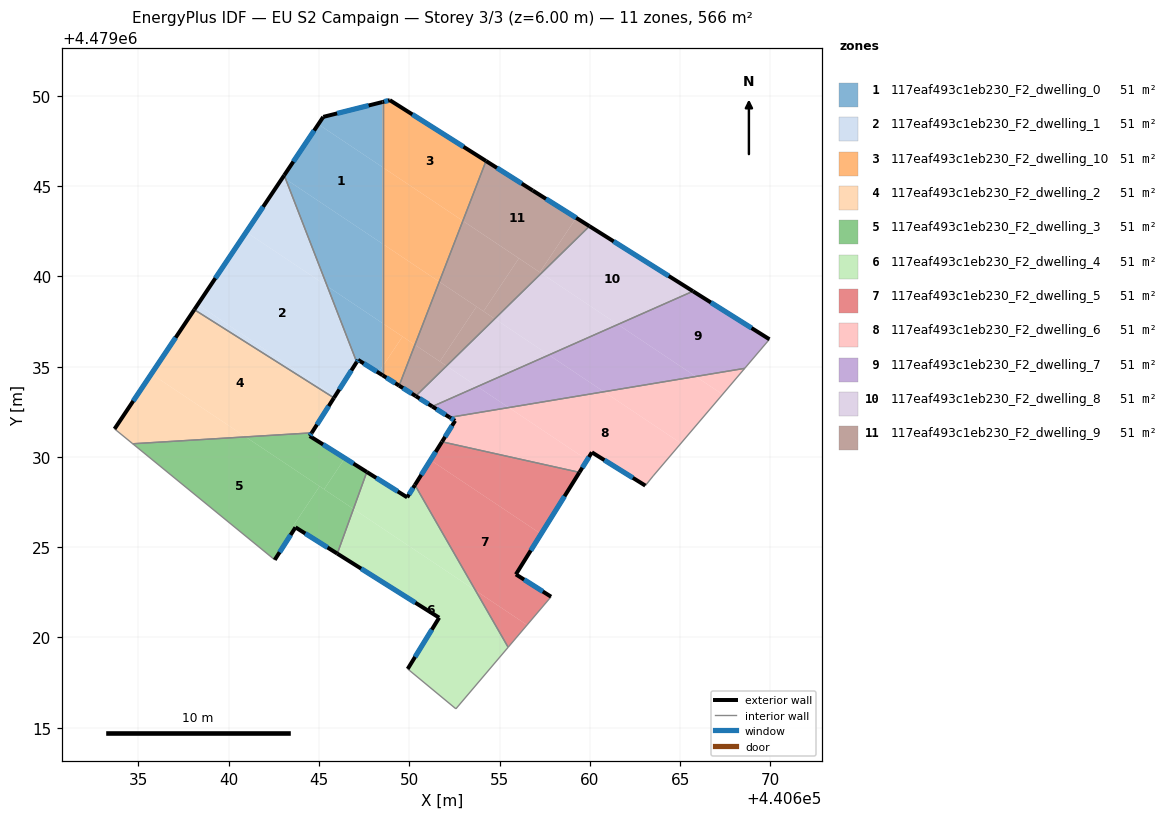
=== STOREY PLAN SPEC (per zone: floor XY polygon, exterior-wall plan segments, windows/doors) ===
zone 1: 117eaf493c1eb230_F2_dwelling_0  (51.4 m²)
  floor: (440648.52, 4479041.80) (440648.52, 4479046.05) (440644.96, 4479048.42) (440643.07, 4479045.60) (440643.15, 4479045.39)
  floor: (440648.52, 4479037.41) (440648.52, 4479041.80) (440643.15, 4479045.39) (440645.46, 4479039.45)
  floor: (440648.52, 4479046.05) (440648.52, 4479049.66) (440645.23, 4479048.83) (440644.96, 4479048.42)
  floor: (440648.29, 4479034.67) (440648.52, 4479035.01) (440648.52, 4479037.41) (440645.46, 4479039.45) (440647.09, 4479035.25) (440647.16, 4479035.37)
  floor: (440648.52, 4479034.53) (440648.52, 4479035.01) (440648.29, 4479034.67)
  exterior wall: (440648.52, 4479034.53) – (440647.16, 4479035.37)  [1.6 m]
    window: (440648.20, 4479034.72) – (440647.48, 4479035.18)  [1.4 m²]
  exterior wall: (440647.16, 4479035.37) – (440647.09, 4479035.25)  [0.1 m]
    window: (440647.15, 4479035.35) – (440647.10, 4479035.28)  [0.1 m²]
  exterior wall: (440643.07, 4479045.60) – (440645.23, 4479048.83)  [3.9 m]
    window: (440643.58, 4479046.35) – (440644.73, 4479048.07)  [3.3 m²]
  exterior wall: (440645.23, 4479048.83) – (440648.52, 4479049.66)  [3.4 m]
    window: (440646.00, 4479049.02) – (440647.75, 4479049.46)  [2.9 m²]
  interior walls: 2
zone 2: 117eaf493c1eb230_F2_dwelling_1  (51.4 m²)
  floor: (440645.88, 4479033.36) (440647.09, 4479035.25) (440645.46, 4479039.45) (440640.97, 4479042.45) (440638.28, 4479038.44)
  floor: (440643.15, 4479045.39) (440643.07, 4479045.60) (440643.00, 4479045.49)
  floor: (440645.83, 4479033.27) (440645.88, 4479033.36) (440638.28, 4479038.44) (440638.09, 4479038.16)
  floor: (440645.46, 4479039.45) (440643.15, 4479045.39) (440643.00, 4479045.49) (440640.97, 4479042.45)
  exterior wall: (440647.09, 4479035.25) – (440645.83, 4479033.27)  [2.4 m]
    window: (440646.79, 4479034.79) – (440646.12, 4479033.73)  [2.0 m²]
  exterior wall: (440638.09, 4479038.16) – (440643.07, 4479045.60)  [9.0 m]
    window: (440639.26, 4479039.90) – (440641.91, 4479043.85)  [7.6 m²]
  interior walls: 2
zone 3: 117eaf493c1eb230_F2_dwelling_10  (51.4 m²)
  floor: (440652.97, 4479043.07) (440654.25, 4479046.39) (440648.92, 4479049.76) (440648.52, 4479049.66) (440648.52, 4479046.05)
  floor: (440651.66, 4479039.70) (440652.97, 4479043.07) (440648.52, 4479046.05) (440648.52, 4479041.80)
  floor: (440650.31, 4479036.21) (440651.66, 4479039.70) (440648.52, 4479041.80) (440648.52, 4479037.41)
  floor: (440648.52, 4479035.01) (440649.62, 4479036.67) (440648.52, 4479037.41)
  floor: (440649.44, 4479033.95) (440650.31, 4479036.21) (440649.62, 4479036.67) (440648.52, 4479035.01) (440648.52, 4479034.53)
  exterior wall: (440649.44, 4479033.95) – (440648.52, 4479034.53)  [1.1 m]
    window: (440649.22, 4479034.08) – (440648.73, 4479034.39)  [0.9 m²]
  exterior wall: (440648.52, 4479049.66) – (440648.92, 4479049.76)  [0.4 m]
    window: (440648.61, 4479049.68) – (440648.83, 4479049.73)  [0.4 m²]
  exterior wall: (440648.92, 4479049.76) – (440654.25, 4479046.39)  [6.3 m]
    window: (440650.17, 4479048.97) – (440653.00, 4479047.18)  [5.3 m²]
  interior walls: 2
zone 4: 117eaf493c1eb230_F2_dwelling_2  (51.4 m²)
  floor: (440644.60, 4479031.33) (440645.83, 4479033.27) (440638.09, 4479038.16) (440635.72, 4479034.60) (440640.94, 4479031.11)
  floor: (440640.94, 4479031.11) (440635.72, 4479034.60) (440633.68, 4479031.55) (440634.68, 4479030.73)
  exterior wall: (440645.83, 4479033.27) – (440644.60, 4479031.33)  [2.3 m]
    window: (440645.54, 4479032.82) – (440644.88, 4479031.79)  [1.9 m²]
  exterior wall: (440633.68, 4479031.55) – (440638.09, 4479038.16)  [7.9 m]
    window: (440634.71, 4479033.10) – (440637.06, 4479036.61)  [6.7 m²]
  interior walls: 3
zone 5: 117eaf493c1eb230_F2_dwelling_3  (51.4 m²)
  floor: (440643.70, 4479026.10) (440643.57, 4479026.18) (440645.03, 4479028.37) (440640.94, 4479031.11) (440634.68, 4479030.73) (440642.41, 4479024.41) (440642.55, 4479024.30)
  floor: (440646.01, 4479024.64) (440646.91, 4479027.12) (440645.03, 4479028.37) (440643.57, 4479026.18) (440643.70, 4479026.10)
  floor: (440645.28, 4479028.21) (440646.43, 4479029.93) (440644.48, 4479031.16) (440644.60, 4479031.33) (440640.94, 4479031.11)
  floor: (440646.91, 4479027.12) (440647.65, 4479029.17) (440646.43, 4479029.93) (440645.28, 4479028.21)
  exterior wall: (440644.60, 4479031.33) – (440644.48, 4479031.16)  [0.2 m]
    window: (440644.57, 4479031.29) – (440644.51, 4479031.20)  [0.2 m²]
  exterior wall: (440644.48, 4479031.16) – (440647.65, 4479029.17)  [3.7 m]
    window: (440645.22, 4479030.69) – (440646.91, 4479029.63)  [3.2 m²]
  exterior wall: (440646.01, 4479024.64) – (440643.70, 4479026.10)  [2.7 m]
    window: (440645.47, 4479024.98) – (440644.24, 4479025.76)  [2.3 m²]
  exterior wall: (440643.70, 4479026.10) – (440642.55, 4479024.30)  [2.1 m]
    window: (440643.43, 4479025.68) – (440642.82, 4479024.72)  [1.8 m²]
  interior walls: 3
zone 6: 117eaf493c1eb230_F2_dwelling_4  (51.4 m²)
  floor: (440652.58, 4479016.05) (440655.47, 4479019.46) (440653.67, 4479022.60) (440646.91, 4479027.12) (440646.01, 4479024.64) (440651.65, 4479021.10) (440649.91, 4479018.26)
  floor: (440653.67, 4479022.60) (440650.31, 4479028.44) (440649.88, 4479027.76) (440647.65, 4479029.17) (440646.91, 4479027.12)
  exterior wall: (440649.91, 4479018.26) – (440651.65, 4479021.10)  [3.3 m]
    window: (440650.32, 4479018.92) – (440651.25, 4479020.43)  [2.8 m²]
  exterior wall: (440651.65, 4479021.10) – (440646.01, 4479024.64)  [6.7 m]
    window: (440650.33, 4479021.93) – (440647.33, 4479023.81)  [5.7 m²]
  exterior wall: (440647.65, 4479029.17) – (440649.88, 4479027.76)  [2.6 m]
    window: (440648.17, 4479028.84) – (440649.36, 4479028.09)  [2.2 m²]
  exterior wall: (440649.88, 4479027.76) – (440650.31, 4479028.45)  [0.8 m]
    window: (440649.98, 4479027.92) – (440650.21, 4479028.28)  [0.7 m²]
  interior walls: 4
zone 7: 117eaf493c1eb230_F2_dwelling_5  (51.4 m²)
  floor: (440656.52, 4479020.69) (440657.85, 4479022.26) (440655.90, 4479023.49) (440657.30, 4479025.73) (440651.18, 4479029.82) (440650.31, 4479028.44) (440653.67, 4479022.60)
  floor: (440657.30, 4479025.73) (440659.42, 4479029.14) (440651.81, 4479030.84) (440651.18, 4479029.82)
  floor: (440655.47, 4479019.46) (440656.52, 4479020.69) (440653.67, 4479022.60)
  exterior wall: (440650.31, 4479028.45) – (440651.81, 4479030.84)  [2.8 m]
    window: (440650.66, 4479029.01) – (440651.46, 4479030.28)  [2.4 m²]
  exterior wall: (440659.42, 4479029.14) – (440655.90, 4479023.49)  [6.7 m]
    window: (440658.60, 4479027.82) – (440656.73, 4479024.82)  [5.6 m²]
  exterior wall: (440655.90, 4479023.49) – (440657.85, 4479022.26)  [2.3 m]
    window: (440656.36, 4479023.20) – (440657.40, 4479022.55)  [2.0 m²]
  interior walls: 3
zone 8: 117eaf493c1eb230_F2_dwelling_6  (51.4 m²)
  floor: (440663.51, 4479028.95) (440665.05, 4479030.76) (440660.78, 4479033.61) (440655.51, 4479032.73) (440659.85, 4479029.83) (440660.11, 4479030.25) (440663.07, 4479028.41)
  floor: (440665.05, 4479030.76) (440667.35, 4479033.46) (440665.87, 4479034.45) (440660.78, 4479033.61)
  floor: (440659.42, 4479029.14) (440659.85, 4479029.83) (440655.51, 4479032.73) (440652.24, 4479032.19) (440652.54, 4479032.00) (440651.81, 4479030.84)
  floor: (440667.35, 4479033.46) (440668.58, 4479034.90) (440665.87, 4479034.45)
  exterior wall: (440663.07, 4479028.41) – (440660.11, 4479030.25)  [3.5 m]
    window: (440662.38, 4479028.84) – (440660.81, 4479029.82)  [3.0 m²]
  exterior wall: (440660.11, 4479030.25) – (440659.42, 4479029.14)  [1.3 m]
    window: (440659.95, 4479029.99) – (440659.58, 4479029.40)  [1.1 m²]
  exterior wall: (440651.81, 4479030.84) – (440652.54, 4479032.00)  [1.4 m]
    window: (440651.98, 4479031.11) – (440652.37, 4479031.73)  [1.2 m²]
  exterior wall: (440652.54, 4479032.00) – (440652.24, 4479032.19)  [0.4 m]
    window: (440652.47, 4479032.05) – (440652.31, 4479032.14)  [0.3 m²]
  interior walls: 4
zone 9: 117eaf493c1eb230_F2_dwelling_7  (51.4 m²)
  floor: (440665.87, 4479034.45) (440661.55, 4479037.34) (440657.73, 4479035.65) (440660.78, 4479033.61)
  floor: (440668.58, 4479034.90) (440669.95, 4479036.51) (440665.71, 4479039.18) (440661.55, 4479037.34) (440665.87, 4479034.45)
  floor: (440660.78, 4479033.61) (440657.73, 4479035.65) (440653.77, 4479033.90) (440655.51, 4479032.73)
  floor: (440655.51, 4479032.73) (440653.77, 4479033.90) (440651.28, 4479032.79) (440652.24, 4479032.19)
  exterior wall: (440652.24, 4479032.19) – (440651.28, 4479032.79)  [1.1 m]
    window: (440652.01, 4479032.33) – (440651.50, 4479032.65)  [1.0 m²]
  exterior wall: (440665.71, 4479039.18) – (440669.95, 4479036.51)  [5.0 m]
    window: (440666.70, 4479038.55) – (440668.96, 4479037.14)  [4.2 m²]
  interior walls: 3
zone 10: 117eaf493c1eb230_F2_dwelling_8  (51.4 m²)
  floor: (440665.71, 4479039.18) (440659.98, 4479042.78) (440657.31, 4479040.17) (440661.55, 4479037.34)
  floor: (440661.55, 4479037.34) (440657.31, 4479040.17) (440654.73, 4479037.65) (440657.73, 4479035.65)
  floor: (440657.73, 4479035.65) (440654.73, 4479037.65) (440652.06, 4479035.04) (440653.77, 4479033.90)
  floor: (440653.77, 4479033.90) (440652.06, 4479035.04) (440650.36, 4479033.37) (440651.28, 4479032.79)
  exterior wall: (440651.28, 4479032.79) – (440650.36, 4479033.37)  [1.1 m]
    window: (440651.06, 4479032.93) – (440650.57, 4479033.23)  [0.9 m²]
  exterior wall: (440659.98, 4479042.78) – (440665.71, 4479039.18)  [6.8 m]
    window: (440661.32, 4479041.94) – (440664.37, 4479040.02)  [5.7 m²]
  interior walls: 2
zone 11: 117eaf493c1eb230_F2_dwelling_9  (51.4 m²)
  floor: (440651.69, 4479035.29) (440653.72, 4479038.33) (440651.66, 4479039.70) (440650.31, 4479036.21)
  floor: (440659.98, 4479042.78) (440659.24, 4479043.24) (440657.23, 4479040.22) (440657.31, 4479040.17)
  floor: (440657.23, 4479040.22) (440659.24, 4479043.24) (440656.84, 4479044.75) (440654.25, 4479046.39) (440652.97, 4479043.07)
  floor: (440654.11, 4479038.07) (440656.07, 4479041.00) (440652.97, 4479043.07) (440651.66, 4479039.70)
  floor: (440657.31, 4479040.17) (440656.07, 4479041.00) (440654.11, 4479038.07) (440654.73, 4479037.65)
  floor: (440654.73, 4479037.65) (440653.72, 4479038.33) (440651.69, 4479035.29) (440652.06, 4479035.04)
  floor: (440652.06, 4479035.04) (440650.31, 4479036.21) (440649.44, 4479033.95) (440650.36, 4479033.37)
  exterior wall: (440650.36, 4479033.37) – (440649.44, 4479033.95)  [1.1 m]
    window: (440650.14, 4479033.51) – (440649.65, 4479033.81)  [0.9 m²]
  exterior wall: (440654.25, 4479046.39) – (440656.84, 4479044.75)  [3.1 m]
    window: (440654.85, 4479046.01) – (440656.23, 4479045.14)  [2.6 m²]
  exterior wall: (440656.84, 4479044.75) – (440659.98, 4479042.78)  [3.7 m]
    window: (440657.57, 4479044.29) – (440659.24, 4479043.24)  [3.1 m²]
  interior walls: 2

=== DERIVED (storey summary) ===
Building: EU S2 Campaign
Storey: 3 of 3  (floor level z = 6.00 m)
Storey gross floor area: 565.7 m²
Zones on this storey: 11
  - 117eaf493c1eb230_F2_dwelling_0: floor 51.4 m²; exterior wall 9.0 m (27.0 m²); 4 window(s) 7.6 m²; WWR 28.3%
  - 117eaf493c1eb230_F2_dwelling_1: floor 51.4 m²; exterior wall 11.3 m (33.9 m²); 2 window(s) 9.6 m²; WWR 28.3%
  - 117eaf493c1eb230_F2_dwelling_10: floor 51.4 m²; exterior wall 7.8 m (23.4 m²); 3 window(s) 6.6 m²; WWR 28.3%
  - 117eaf493c1eb230_F2_dwelling_2: floor 51.4 m²; exterior wall 10.2 m (30.7 m²); 2 window(s) 8.7 m²; WWR 28.3%
  - 117eaf493c1eb230_F2_dwelling_3: floor 51.4 m²; exterior wall 8.8 m (26.4 m²); 4 window(s) 7.5 m²; WWR 28.3%
  - 117eaf493c1eb230_F2_dwelling_4: floor 51.4 m²; exterior wall 13.4 m (40.3 m²); 4 window(s) 11.4 m²; WWR 28.3%
  - 117eaf493c1eb230_F2_dwelling_5: floor 51.4 m²; exterior wall 11.8 m (35.4 m²); 3 window(s) 10.0 m²; WWR 28.3%
  - 117eaf493c1eb230_F2_dwelling_6: floor 51.4 m²; exterior wall 6.5 m (19.6 m²); 4 window(s) 5.5 m²; WWR 28.3%
  - 117eaf493c1eb230_F2_dwelling_7: floor 51.4 m²; exterior wall 6.1 m (18.4 m²); 2 window(s) 5.2 m²; WWR 28.3%
  - 117eaf493c1eb230_F2_dwelling_8: floor 51.4 m²; exterior wall 7.9 m (23.6 m²); 2 window(s) 6.7 m²; WWR 28.3%
  - 117eaf493c1eb230_F2_dwelling_9: floor 51.4 m²; exterior wall 7.9 m (23.6 m²); 3 window(s) 6.7 m²; WWR 28.3%
Zone adjacency (shared interzone walls):
  - 117eaf493c1eb230_F2_dwelling_0 ↔ 117eaf493c1eb230_F2_dwelling_1
  - 117eaf493c1eb230_F2_dwelling_0 ↔ 117eaf493c1eb230_F2_dwelling_10
  - 117eaf493c1eb230_F2_dwelling_1 ↔ 117eaf493c1eb230_F2_dwelling_2
  - 117eaf493c1eb230_F2_dwelling_10 ↔ 117eaf493c1eb230_F2_dwelling_9
  - 117eaf493c1eb230_F2_dwelling_2 ↔ 117eaf493c1eb230_F2_dwelling_3
  - 117eaf493c1eb230_F2_dwelling_3 ↔ 117eaf493c1eb230_F2_dwelling_4
  - 117eaf493c1eb230_F2_dwelling_4 ↔ 117eaf493c1eb230_F2_dwelling_5
  - 117eaf493c1eb230_F2_dwelling_5 ↔ 117eaf493c1eb230_F2_dwelling_6
  - 117eaf493c1eb230_F2_dwelling_6 ↔ 117eaf493c1eb230_F2_dwelling_7
  - 117eaf493c1eb230_F2_dwelling_7 ↔ 117eaf493c1eb230_F2_dwelling_8
  - 117eaf493c1eb230_F2_dwelling_8 ↔ 117eaf493c1eb230_F2_dwelling_9